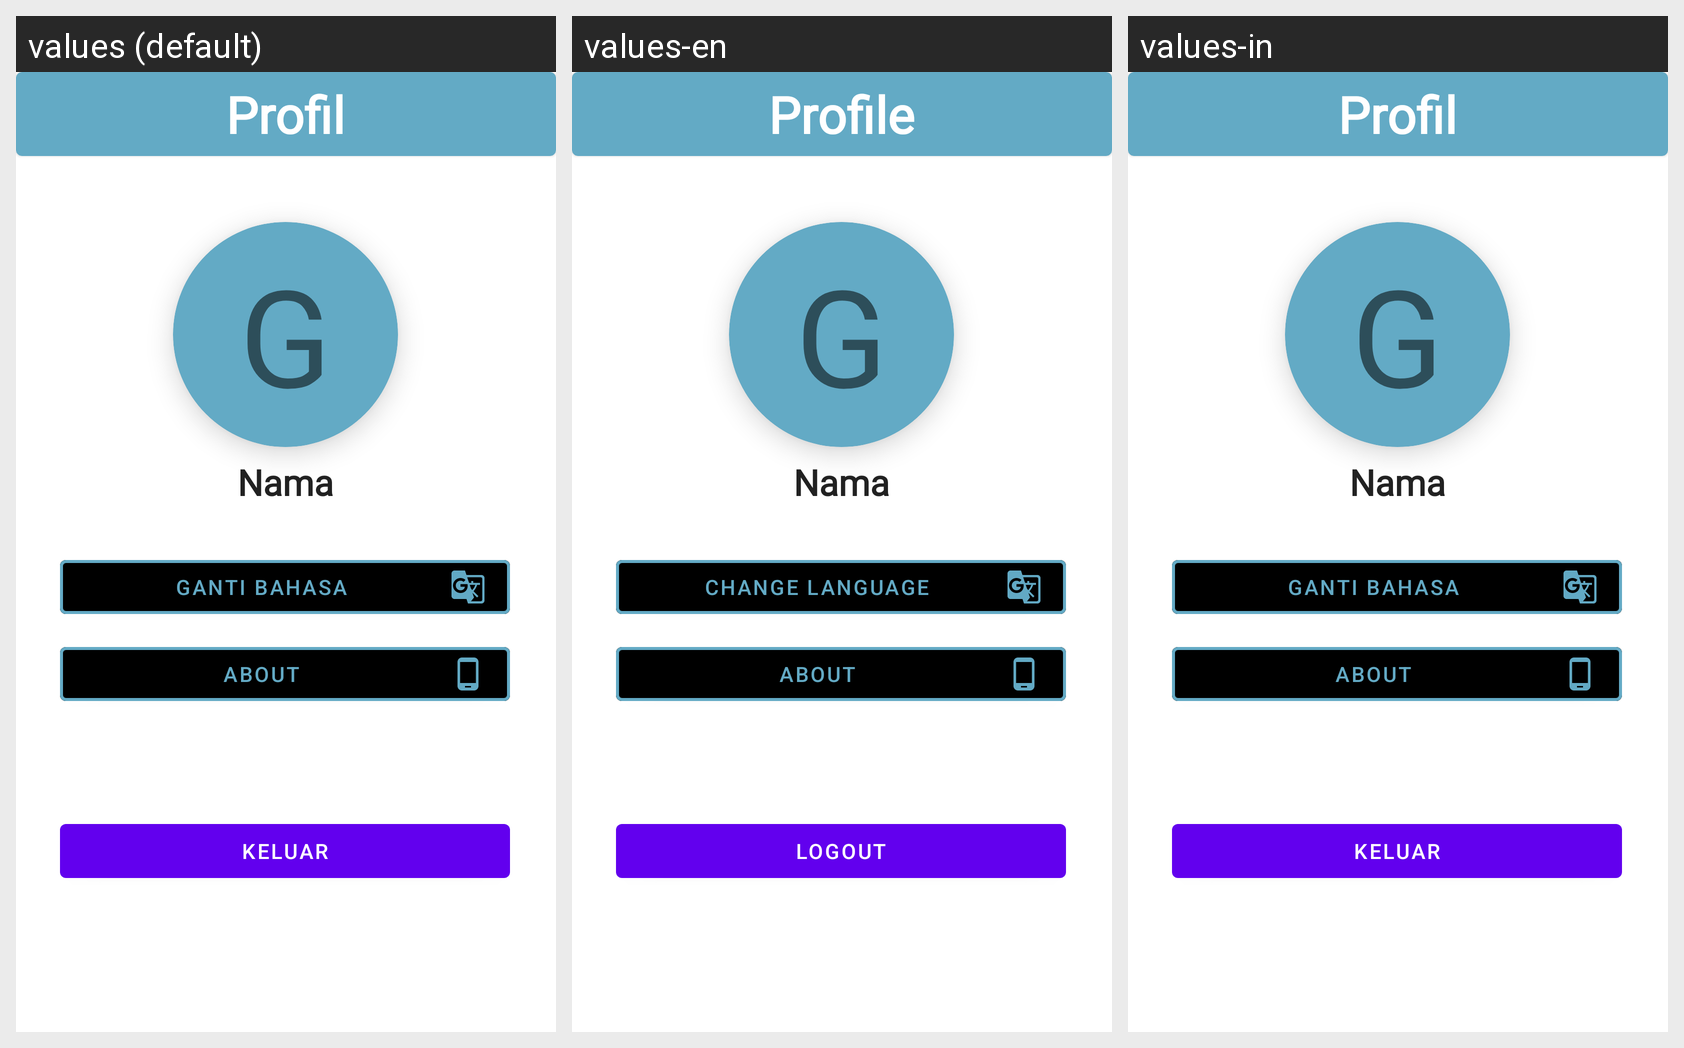

Strings drawn on this Android screen and how each of the app's shown locales translates them:
Android screen res/layout/fragment_profile.xml rendered under 3 locales, left to right: values (default), values-en, values-in. Device: Nexus 5 (rendered at 1080×1920; each locale shown at half size, 540×960, under a caption strip naming it); theme Theme.SkutApplication.
Strings drawn on this screen, with the default value and each locale's value (text and hints the layout hard-codes, and strings that could not be matched under every locale, appear in the picture but are not listed):

profile
  values: Profil
  values-en: Profile
  values-in: Profil  [not translated; the default value is used]

name
  values: Nama
  values-en: Nama
  values-in: Nama  [not translated; the default value is used]

about
  values: About
  values-en: About
  values-in: About  [not translated; the default value is used]

change_language
  values: Ganti Bahasa
  values-en: Change Language
  values-in: Ganti Bahasa  [not translated; the default value is used]

logout
  values: Keluar
  values-en: Logout
  values-in: Keluar  [not translated; the default value is used]
